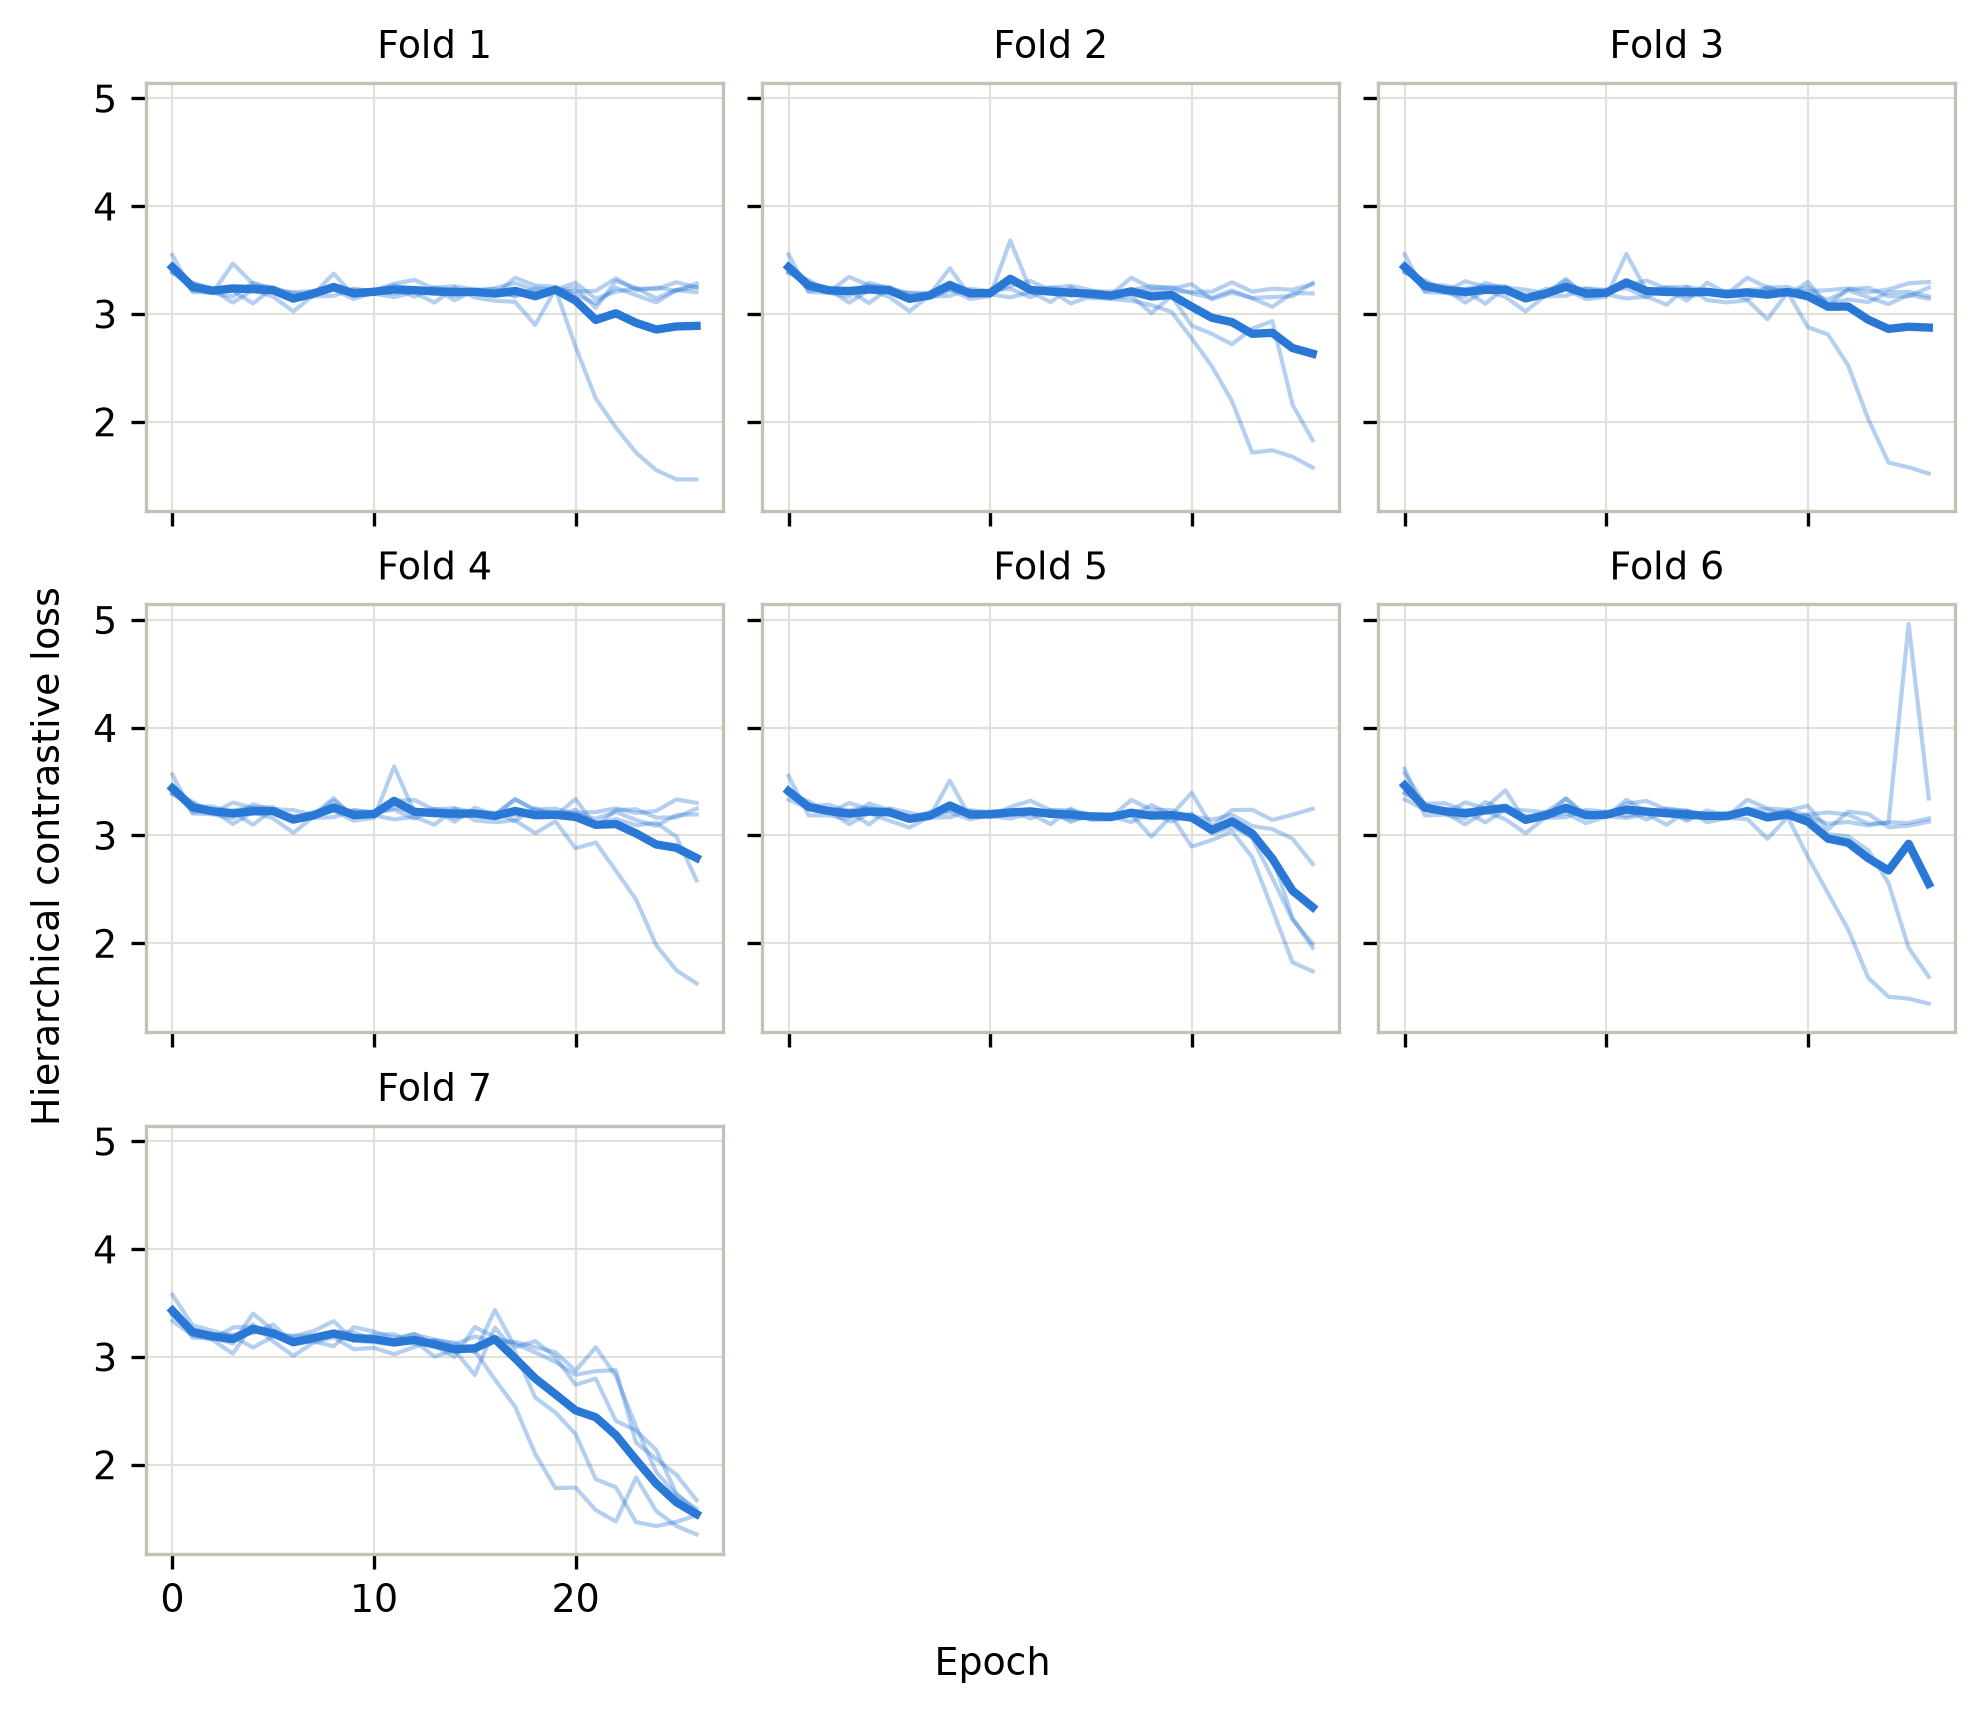

The data file committed next to this chart (first rows):
fold, seed, epoch, loss
1, 0, 0, 3.456
1, 0, 1, 3.216
1, 0, 2, 3.224
1, 0, 3, 3.107
1, 0, 4, 3.225
1, 0, 5, 3.16
1, 0, 6, 3.024
1, 0, 7, 3.174
1, 0, 8, 3.227
1, 0, 9, 3.139
1, 0, 10, 3.202
1, 0, 11, 3.191
1, 0, 12, 3.206
1, 0, 13, 3.247
1, 0, 14, 3.22
1, 0, 15, 3.217
1, 0, 16, 3.182
1, 0, 17, 3.335
1, 0, 18, 3.264
1, 0, 19, 3.252
1, 0, 20, 3.182
1, 0, 21, 3.098
1, 0, 22, 3.242
1, 0, 23, 3.175
1, 0, 24, 3.108
1, 0, 25, 3.221
1, 0, 26, 3.203
1, 1, 0, 3.386
1, 1, 1, 3.259
1, 1, 2, 3.198
1, 1, 3, 3.467
1, 1, 4, 3.281
1, 1, 5, 3.213
1, 1, 6, 3.202
1, 1, 7, 3.213
1, 1, 8, 3.257
1, 1, 9, 3.19
1, 1, 10, 3.214
1, 1, 11, 3.241
1, 1, 12, 3.161
1, 1, 13, 3.243
1, 1, 14, 3.259
1, 1, 15, 3.227
1, 1, 16, 3.231
1, 1, 17, 3.161
1, 1, 18, 3.242
1, 1, 19, 3.225
1, 1, 20, 3.291
1, 1, 21, 3.141
1, 1, 22, 3.208
1, 1, 23, 3.237
1, 1, 24, 3.231
1, 1, 25, 3.296
1, 1, 26, 3.246
1, 2, 0, 3.548
1, 2, 1, 3.205
1, 2, 2, 3.196
1, 2, 3, 3.162
1, 2, 4, 3.29
1, 2, 5, 3.238
... 885 more rows
